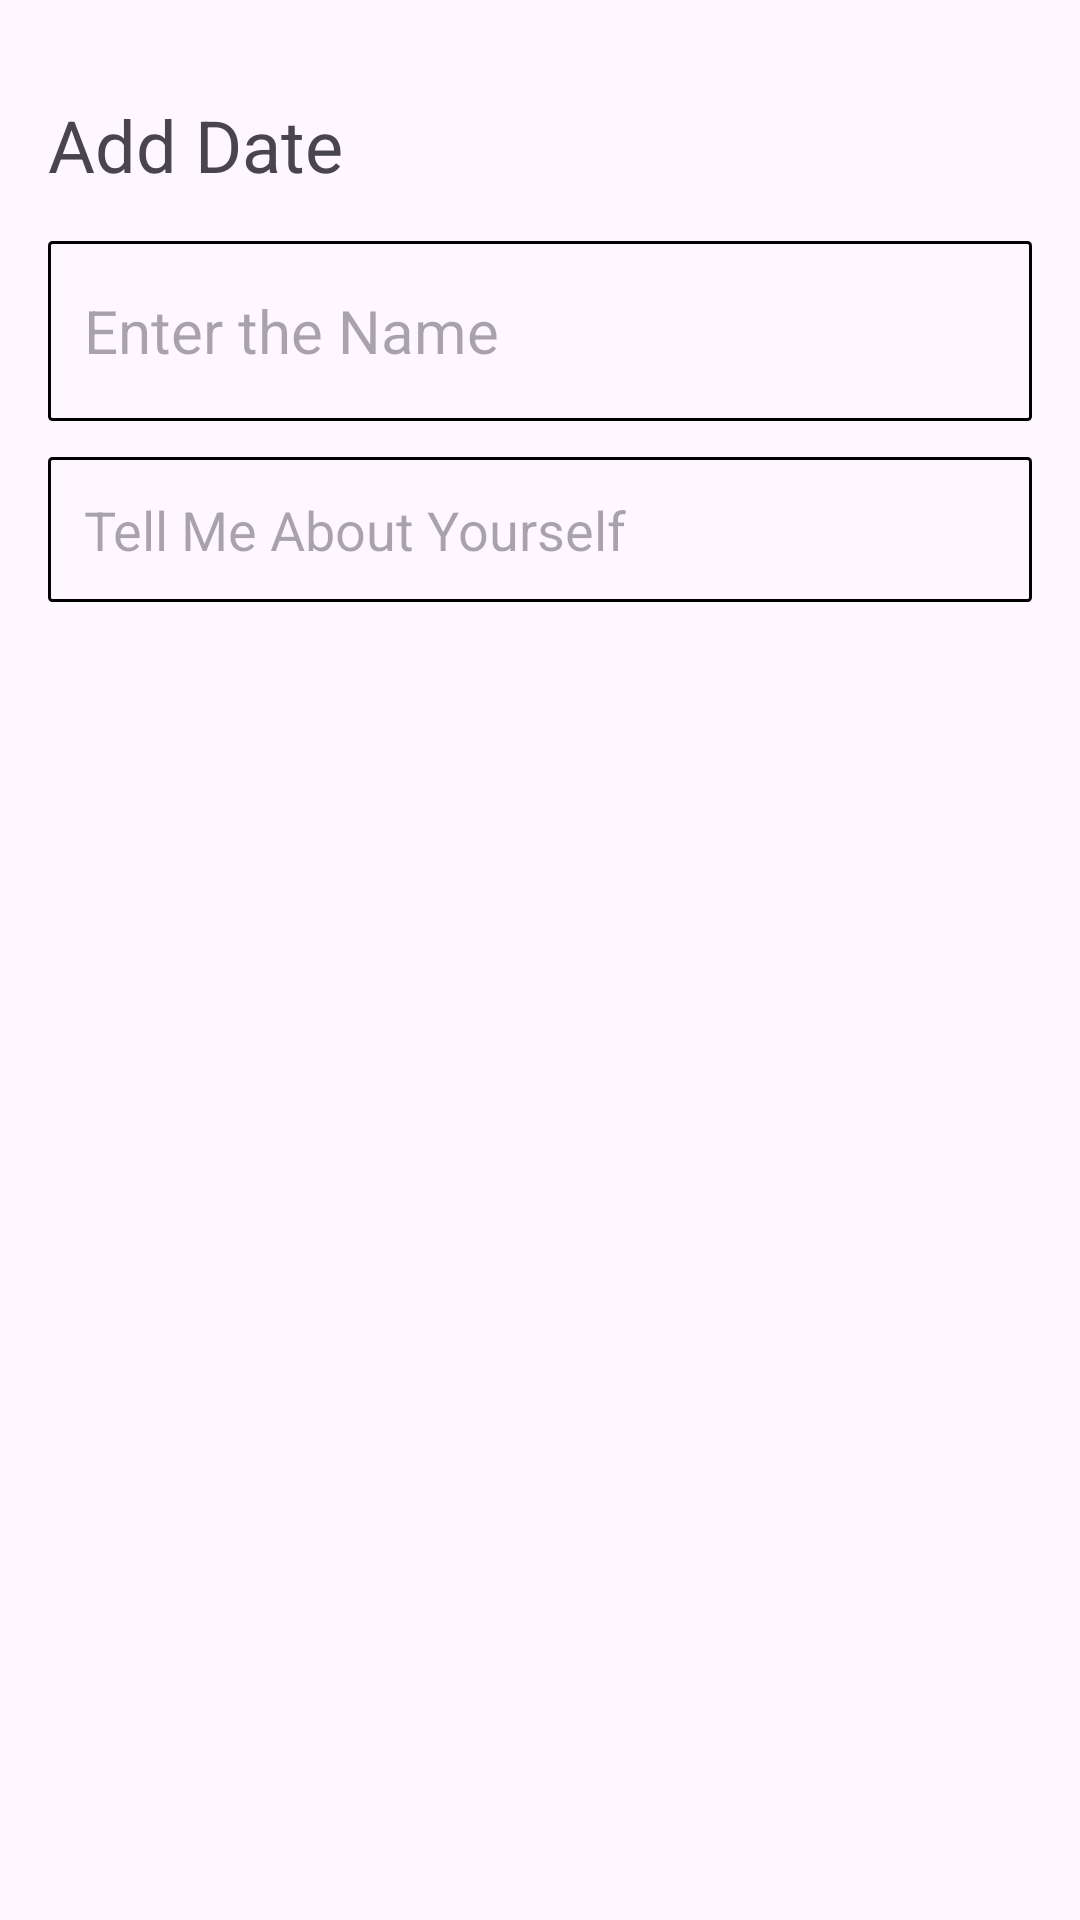

Here is an Android app screen rendered from its layout file. Give the layout XML and the strings, colors and styles it references.
<!-- AndroidManifest.xml: application theme Theme.ImageSqlite -->
<!-- res/layout/activity_add_note.xml -->
<?xml version="1.0" encoding="utf-8"?>
<RelativeLayout xmlns:android="http://schemas.android.com/apk/res/android"
    xmlns:app="http://schemas.android.com/apk/res-auto"
    xmlns:tools="http://schemas.android.com/tools"
    android:layout_width="match_parent"
    android:orientation="vertical"
    android:padding="16dp"
    android:layout_height="match_parent"
    tools:context=".AddNoteActivity">
    <TextView
        android:id="@+id/addNoteHeading"
        android:layout_width="wrap_content"
        android:layout_height="wrap_content"
        android:layout_alignParentTop="true"
        android:layout_marginTop="16dp"
        android:text="Add Date"
        android:textColor="@color/ornage"
        android:textSize="24sp"/>
    <ImageView
        android:id="@+id/saveButton"
        android:layout_width="40dp"
        android:layout_height="40dp"
        android:src="@drawable/img"
        android:layout_alignParentEnd="true"
        android:layout_alignTop="@id/addNoteHeading"
        android:layout_marginEnd="6dp"/>
    <EditText
        android:id="@+id/titleEditText"
        android:layout_width="match_parent"
        android:layout_height="60dp"
        android:hint="Enter the Name"
        android:padding="12dp"
        android:textSize="20sp"
        android:layout_below="@id/addNoteHeading"
        android:background="@drawable/orange_border"
        android:layout_marginTop="16dp"
        android:maxLines="1"
        />
    <EditText
        android:id="@+id/contentEditText"
        android:layout_width="match_parent"
        android:layout_height="wrap_content"
        android:hint="Tell Me About Yourself"
        android:gravity="top"
        android:padding="12dp"
        android:textSize="18sp"
        android:background="@drawable/orange_border"
        android:layout_below="@id/titleEditText"
        android:layout_marginTop="12dp"/>



</RelativeLayout>
<!-- resources referenced by this layout -->
<resources>
  <!-- drawable orange_border (drawable) -->
  <?xml version="1.0" encoding="utf-8"?>
  <shape xmlns:android="http://schemas.android.com/apk/res/android"
      android:shape="rectangle">
  <stroke android:width="1dp"
      android:color="@color/ornage"/>
      <corners android:radius="1dp"/>
  </shape>
  <style name="Theme.ImageSqlite" parent="Base.Theme.ImageSqlite" />
  <style name="Base.Theme.ImageSqlite" parent="Theme.Material3.DayNight.NoActionBar">
          
          
      </style>
</resources>
